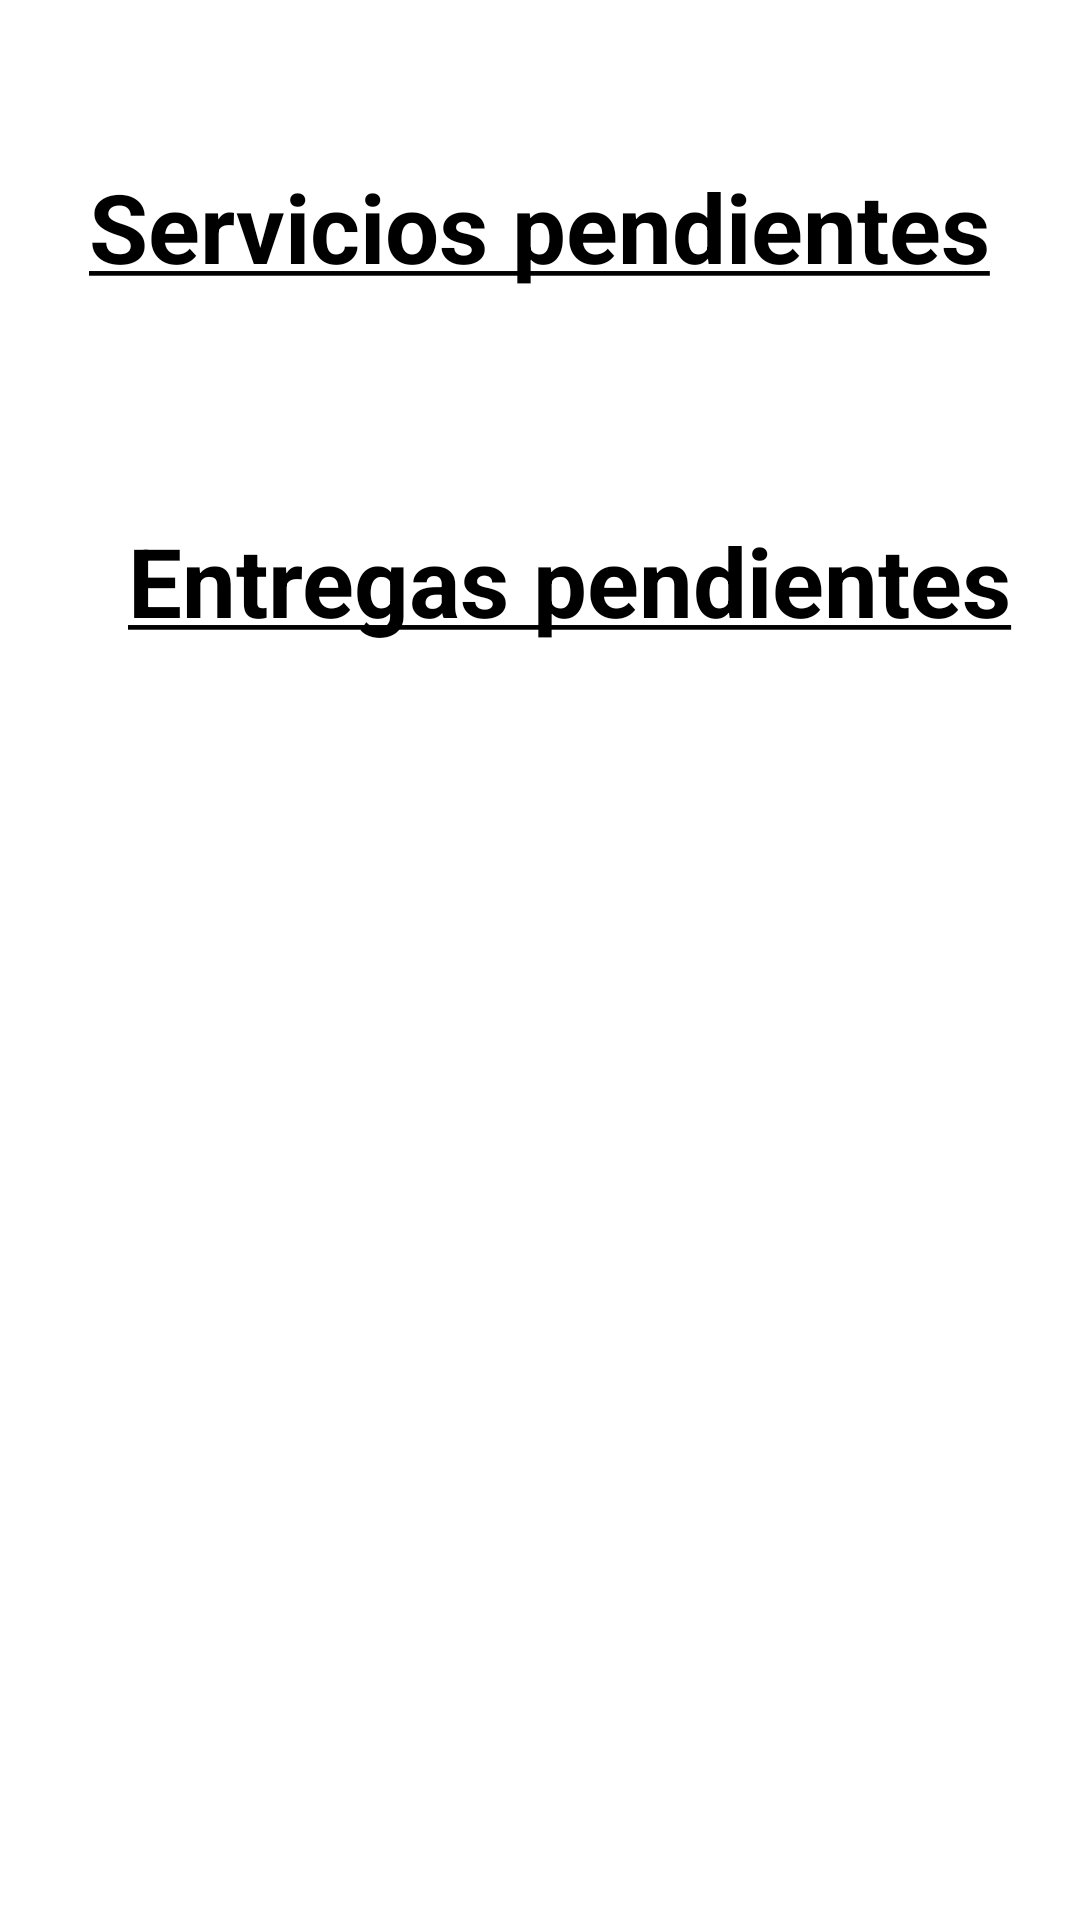

This screen was rendered from an Android layout file. Write that file and the resources it references.
<!-- AndroidManifest.xml: application theme Theme.Editoria -->
<!-- res/layout/fragment_estado_servicios_cliente.xml -->
<?xml version="1.0" encoding="utf-8"?>
<ScrollView xmlns:android="http://schemas.android.com/apk/res/android"
    xmlns:tools="http://schemas.android.com/tools"
    android:layout_width="match_parent"
    android:layout_height="match_parent"
    android:overScrollMode="never"
    android:scrollbars="none"
    tools:context=".fragments.EstadoServiciosFragmentCliente">

    <LinearLayout
        android:layout_width="match_parent"
        android:layout_height="wrap_content"
        android:gravity="center"
        android:orientation="vertical"
        >

        <TextView
            android:id="@+id/textViewTitulo"
            android:layout_width="wrap_content"
            android:layout_height="wrap_content"
            android:layout_marginTop="54dp"
            android:text="@string/servicios_pendientes"
            android:textColor="#000000"
            android:textSize="32dp"
            android:textStyle="bold" />

        <RelativeLayout
            android:layout_width="match_parent"
            android:layout_height="wrap_content">

            <androidx.recyclerview.widget.RecyclerView
                android:id="@+id/listaServiciosPendiente"
                android:layout_width="match_parent"
                android:layout_height="wrap_content"
                android:layout_marginTop="25dp" />
        </RelativeLayout>

        <TextView
            android:layout_width="wrap_content"
            android:layout_height="wrap_content"
            android:layout_marginTop="50dp"
            android:paddingHorizontal="20dp"
            android:text="@string/entregas"
            android:textColor="#000000"
            android:layout_gravity="center"
            android:textSize="32dp"
            android:textStyle="bold"
            android:layout_marginLeft="10dp"/>

        <RelativeLayout
            android:layout_width="match_parent"
            android:layout_height="wrap_content">

            <androidx.recyclerview.widget.RecyclerView
                android:id="@+id/listaEntregasPendientes"
                android:layout_width="match_parent"
                android:layout_height="wrap_content"
                android:layout_marginTop="25dp" />
        </RelativeLayout>


    </LinearLayout>

</ScrollView>
<!-- resources referenced by this layout -->
<resources>
  <string name="entregas"><u>Entregas pendientes</u></string>
  <string name="servicios_pendientes"><u>Servicios pendientes</u></string>
  <style name="Theme.Editoria" parent="Theme.MaterialComponents.DayNight.DarkActionBar">
          
          <item name="colorPrimary">@color/purple_500</item>
          <item name="colorPrimaryVariant">@color/purple_700</item>
          <item name="colorOnPrimary">@color/white</item>
          
          <item name="colorSecondary">@color/teal_200</item>
          <item name="colorSecondaryVariant">@color/teal_700</item>
          <item name="colorOnSecondary">@color/black</item>
          
          <item name="android:statusBarColor" tools:targetApi="l">?attr/colorPrimaryVariant</item>
          
      </style>
  <!-- not gathered from this repository: default colours our renderer supplied (Android Studio template values) -->
  <color name="purple_500">#FF6200EE</color>
  <color name="purple_700">#FF3700B3</color>
  <color name="teal_200">#FF03DAC5</color>
  <color name="teal_700">#FF018786</color>
  <color name="black">#FF000000</color>
  <color name="white">#FFFFFFFF</color>
</resources>
